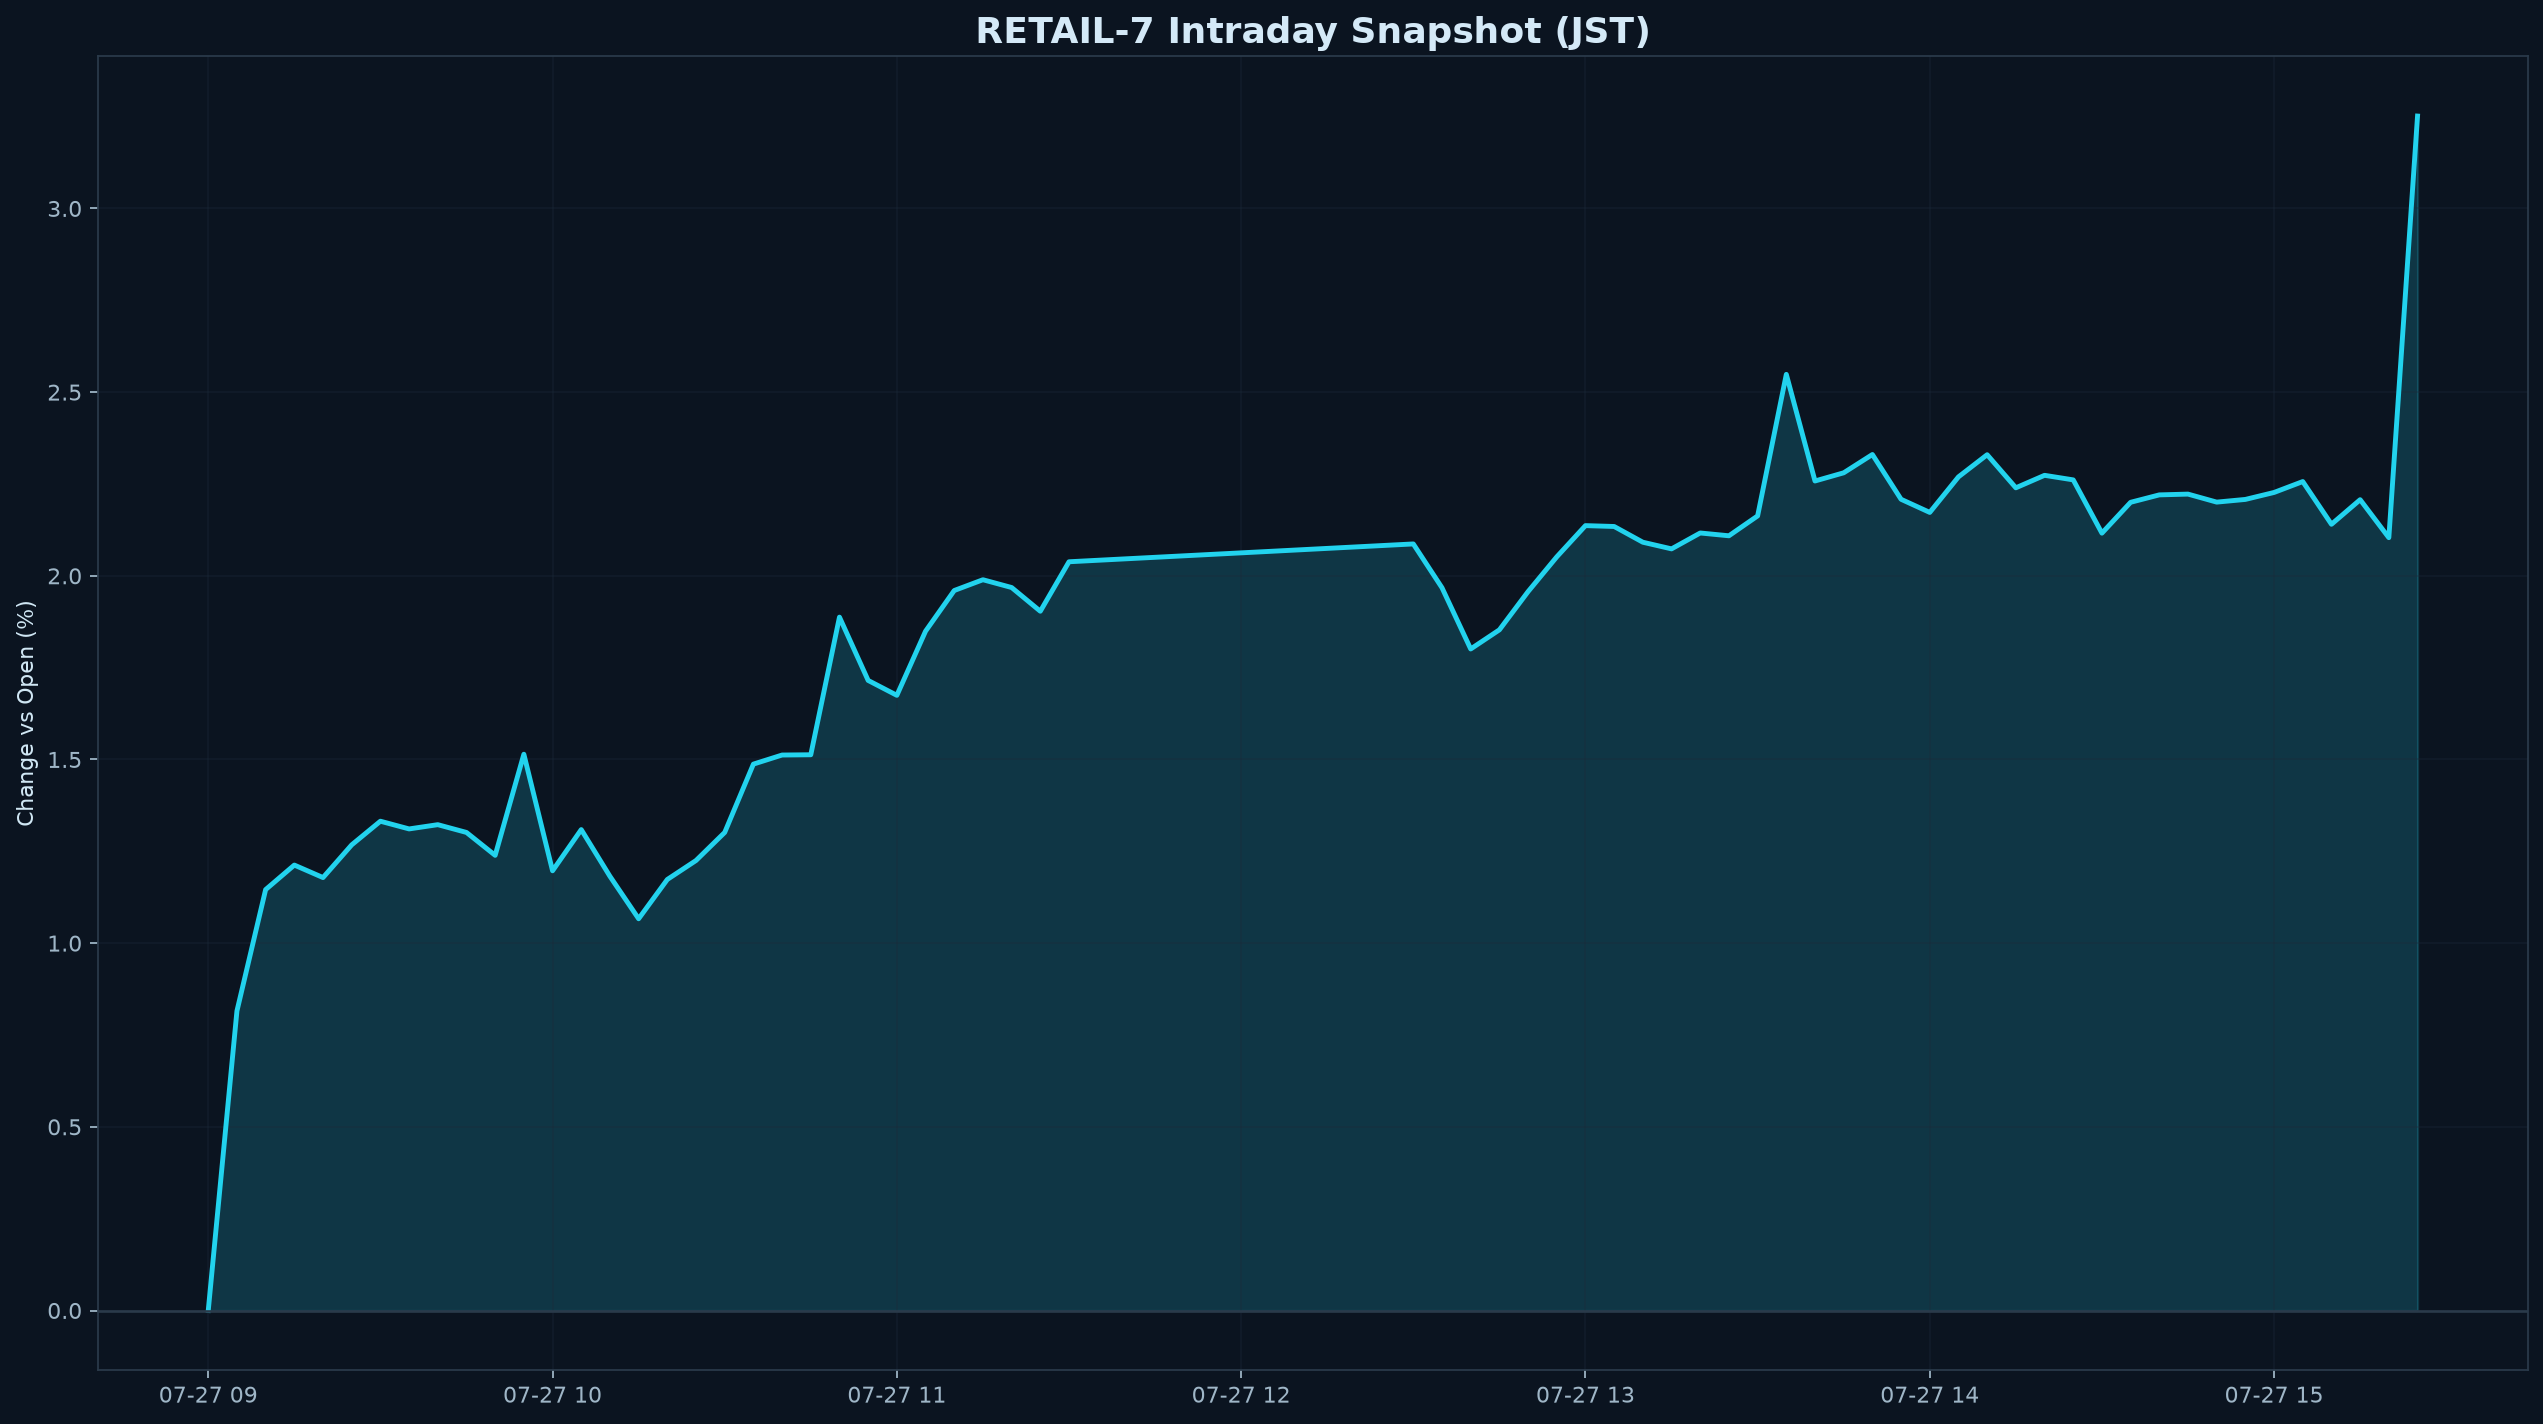

The table this chart was drawn from, first rows:
datetime_jst, pct
2026-07-27 09:00:00+09:00, 0.000000
2026-07-27 09:05:00+09:00, 0.8154
2026-07-27 09:10:00+09:00, 1.146
2026-07-27 09:15:00+09:00, 1.213
2026-07-27 09:20:00+09:00, 1.179
2026-07-27 09:25:00+09:00, 1.268
2026-07-27 09:30:00+09:00, 1.332
2026-07-27 09:35:00+09:00, 1.311
2026-07-27 09:40:00+09:00, 1.323
2026-07-27 09:45:00+09:00, 1.301
2026-07-27 09:50:00+09:00, 1.239
2026-07-27 09:55:00+09:00, 1.514
2026-07-27 10:00:00+09:00, 1.197
2026-07-27 10:05:00+09:00, 1.309
2026-07-27 10:10:00+09:00, 1.182
2026-07-27 10:15:00+09:00, 1.066
2026-07-27 10:20:00+09:00, 1.173
2026-07-27 10:25:00+09:00, 1.225
2026-07-27 10:30:00+09:00, 1.301
2026-07-27 10:35:00+09:00, 1.487
2026-07-27 10:40:00+09:00, 1.512
2026-07-27 10:45:00+09:00, 1.513
2026-07-27 10:50:00+09:00, 1.887
2026-07-27 10:55:00+09:00, 1.715
2026-07-27 11:00:00+09:00, 1.675
2026-07-27 11:05:00+09:00, 1.849
2026-07-27 11:10:00+09:00, 1.96
2026-07-27 11:15:00+09:00, 1.989
2026-07-27 11:20:00+09:00, 1.968
2026-07-27 11:25:00+09:00, 1.904
2026-07-27 11:30:00+09:00, 2.038
2026-07-27 12:30:00+09:00, 2.087
2026-07-27 12:35:00+09:00, 1.967
2026-07-27 12:40:00+09:00, 1.801
2026-07-27 12:45:00+09:00, 1.853
2026-07-27 12:50:00+09:00, 1.957
2026-07-27 12:55:00+09:00, 2.052
2026-07-27 13:00:00+09:00, 2.137
2026-07-27 13:05:00+09:00, 2.134
2026-07-27 13:10:00+09:00, 2.091
2026-07-27 13:15:00+09:00, 2.073
2026-07-27 13:20:00+09:00, 2.117
2026-07-27 13:25:00+09:00, 2.109
2026-07-27 13:30:00+09:00, 2.163
2026-07-27 13:35:00+09:00, 2.548
2026-07-27 13:40:00+09:00, 2.258
2026-07-27 13:45:00+09:00, 2.28
2026-07-27 13:50:00+09:00, 2.33
2026-07-27 13:55:00+09:00, 2.208
2026-07-27 14:00:00+09:00, 2.173
2026-07-27 14:05:00+09:00, 2.269
2026-07-27 14:10:00+09:00, 2.33
2026-07-27 14:15:00+09:00, 2.24
2026-07-27 14:20:00+09:00, 2.274
2026-07-27 14:25:00+09:00, 2.261
2026-07-27 14:30:00+09:00, 2.116
2026-07-27 14:35:00+09:00, 2.2
2026-07-27 14:40:00+09:00, 2.22
2026-07-27 14:45:00+09:00, 2.222
2026-07-27 14:50:00+09:00, 2.201
... 7 more rows
